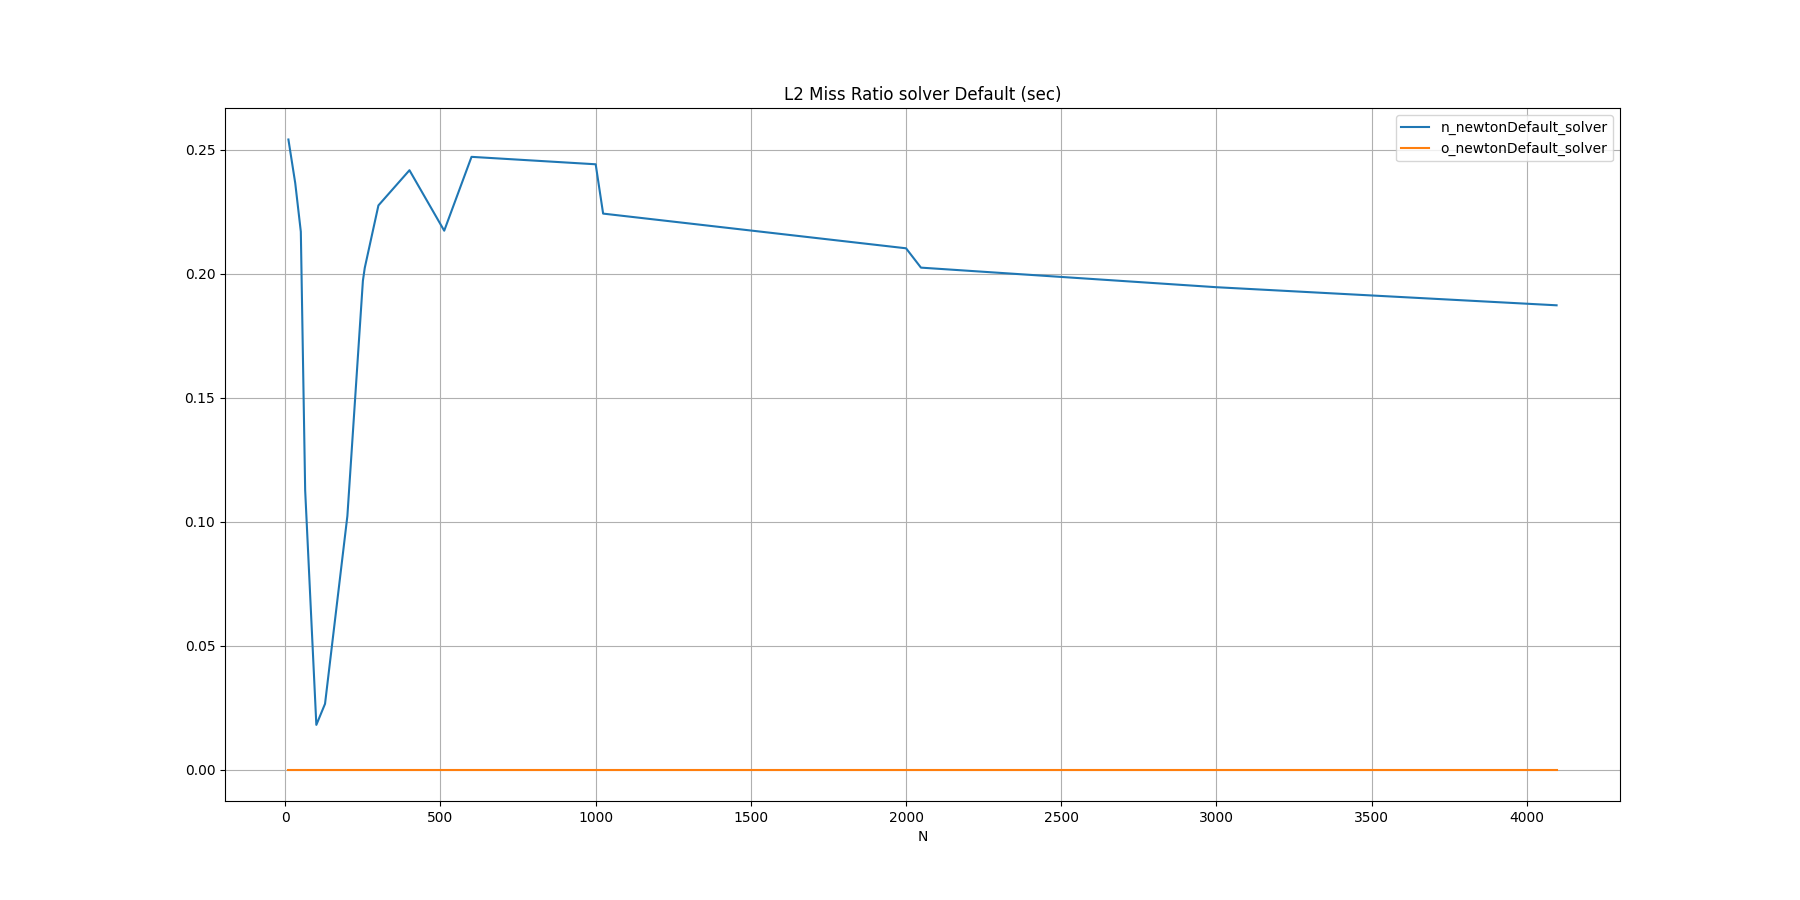

Data behind this chart, as committed beside it:
N, n_newtonDefault_solver, o_newtonDefault_solver
10, 0.2542, 
32, 0.2366, 
50, 0.2170, 
64, 0.1126, 
100, 0.0180, 
128, 0.0265, 
200, 0.1023, 
250, 0.1972, 
256, 0.2024, 
300, 0.2276, 
400, 0.2418, 
512, 0.2174, 
600, 0.2472, 
1000, 0.2442, 
1024, 0.2243, 
2000, 0.2103, 
2048, 0.2025, 
3000, 0.1946, 
4096, 0.1873, 
